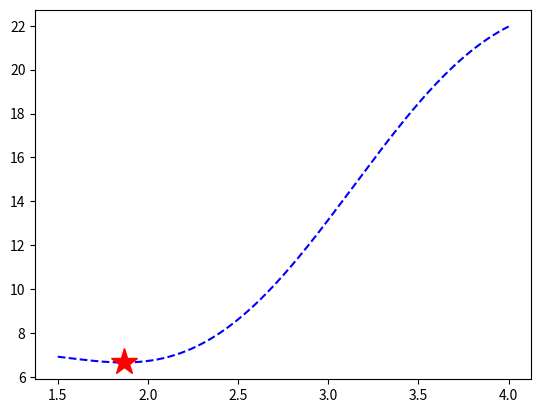

Recreate this plot in Python.
import numpy as np
import matplotlib.pyplot as plt
import math

def func(x):
    f = 3*np.sin(2*x) + 5*x - 1
    return f

def zlatniPresek(a,b,tol):
    c = (3 - math.sqrt(5))/2
    x1 = a + c*(b-a)
    x2 = a + b - x1
    n = 1
    while abs(b-a)>tol:
        n+=1
        if func(x1) <= func(x2):
            b = x2
            x1 = a + c*(b-a)
            x2 = a + b - x1
        else:
            a = x1
            x1 = a + c*(b-a)
            x2 = a + b -x1
    
    if func(x1) < func(x2):
        x_opt = x1
        f_opt = func(x_opt)
    else:
        x_opt = x2
        f_opt = func(x_opt)

    return x_opt,f_opt,n

a = 1.5
b = 4
tol = 0.1
[x_opt,f_opt,n] = zlatniPresek(a,b,tol)
print(x_opt,f_opt,n)

x = np.linspace(1.5,4,1000)
f = np.linspace(0,0,len(x))

for i in range(0,len(x)):
    f[i] = func(x[i])

p = plt.plot(x,f,'b--')
p = plt.plot(x_opt,f_opt,'r*',markersize=20)
plt.show()